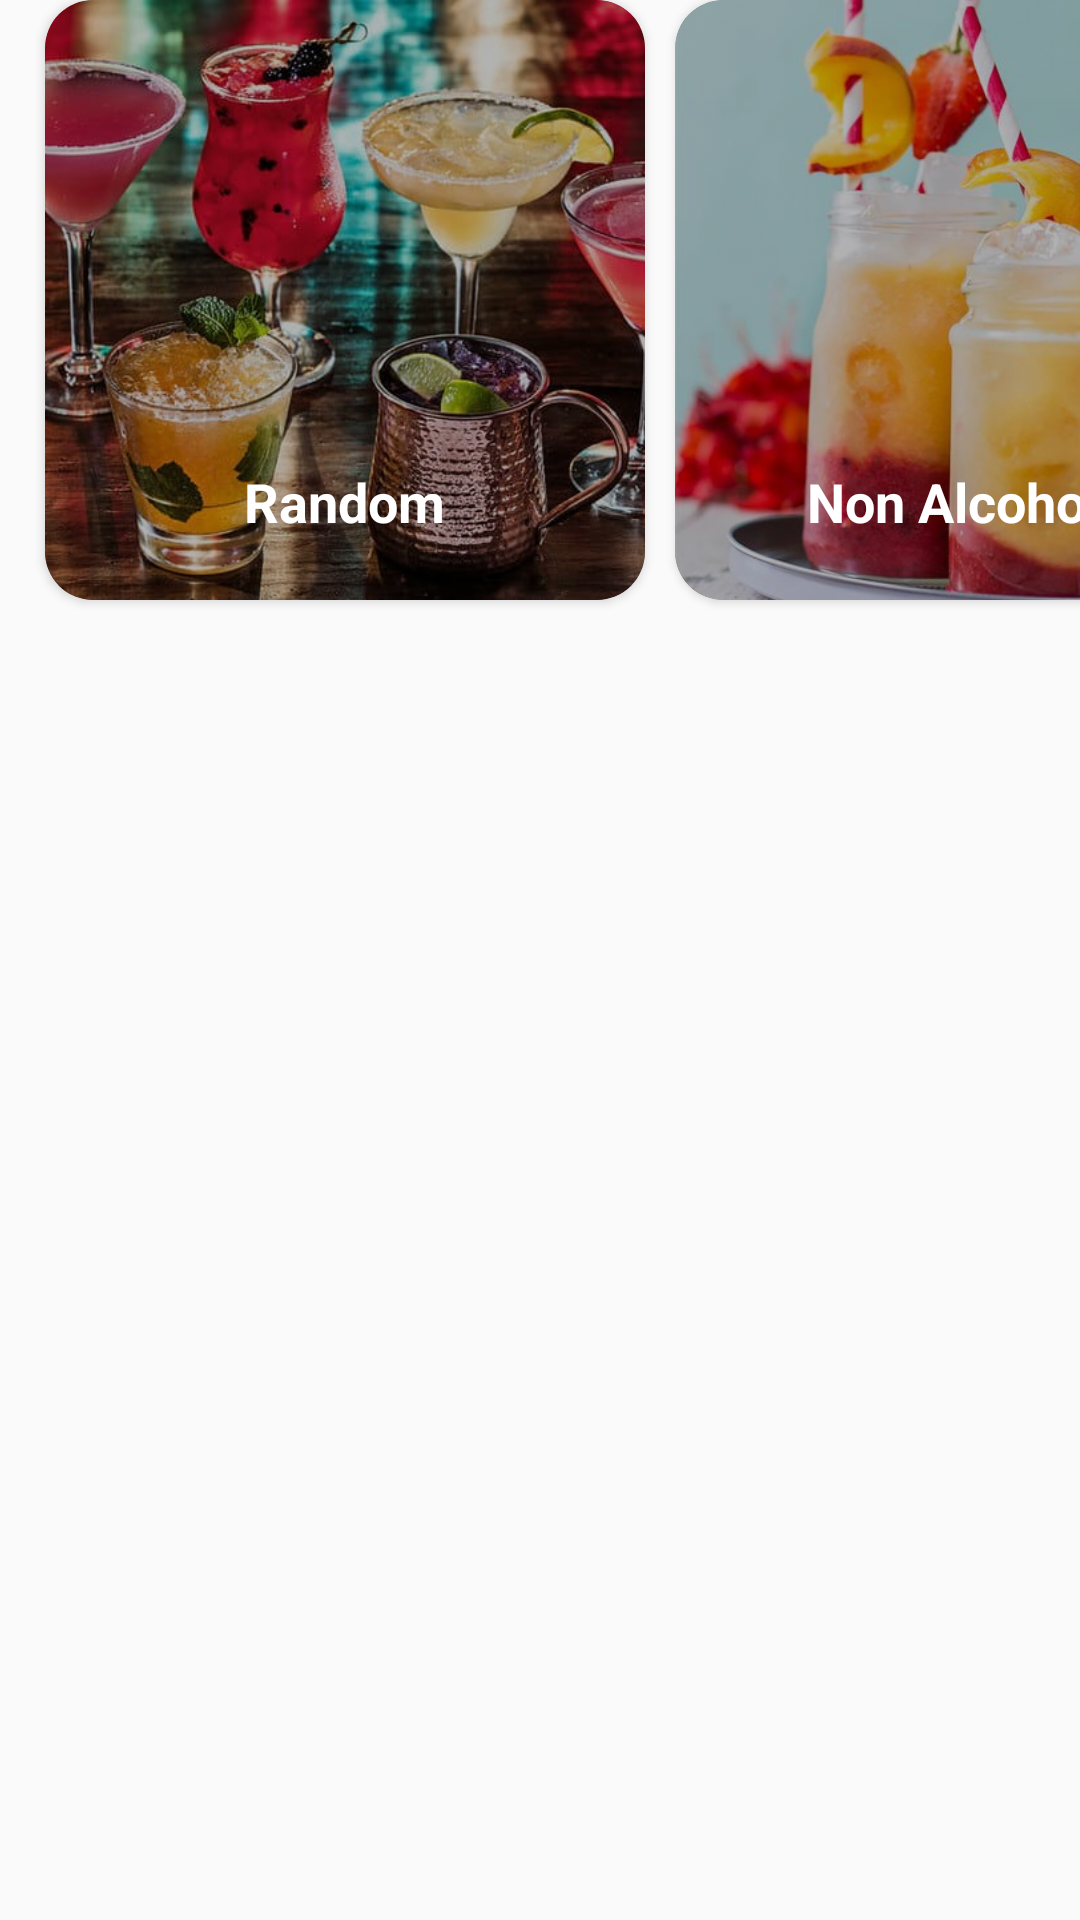

This screen was rendered from an Android layout file. Write that file and the resources it references.
<!-- AndroidManifest.xml: application theme AppTheme -->
<!-- res/layout/include_categories.xml -->
<?xml version="1.0" encoding="utf-8"?>
<LinearLayout xmlns:android="http://schemas.android.com/apk/res/android"
    xmlns:app="http://schemas.android.com/apk/res-auto"
    xmlns:tools="http://schemas.android.com/tools"
    android:layout_width="match_parent"
    android:layout_height="wrap_content"
    android:orientation="horizontal">

    <HorizontalScrollView
        android:layout_width="match_parent"
        android:layout_height="match_parent"
        android:scrollbars="none">

        <LinearLayout
            android:layout_width="wrap_content"
            android:layout_height="match_parent"
            android:orientation="horizontal">

            <androidx.cardview.widget.CardView
                android:id="@+id/random_view"
                android:layout_width="200dp"
                android:layout_height="200dp"
                app:cardCornerRadius="16dp"
                app:cardBackgroundColor="@color/black"
                android:layout_marginLeft="15dp">

                <ImageView
                    android:layout_width="match_parent"
                    android:layout_height="match_parent"
                    android:scaleType="centerCrop"
                    android:alpha="0.7"
                    android:src="@drawable/random_image" />

                <TextView
                    android:layout_width="wrap_content"
                    android:layout_height="20dp"
                    android:layout_gravity="bottom|center"
                    android:layout_marginBottom="25dp"
                    android:text="@string/random"
                    android:textStyle="bold"
                    android:textColor="@color/white"
                    android:textSize="18dp" />
            </androidx.cardview.widget.CardView>
            <androidx.cardview.widget.CardView
                android:id="@+id/non_alcoholic_view"
                android:layout_width="200dp"
                android:layout_height="200dp"
                app:cardCornerRadius="16dp"
                app:cardBackgroundColor="@color/black"
                android:layout_marginLeft="10dp">

                <ImageView
                    android:layout_width="match_parent"
                    android:layout_height="match_parent"
                    android:scaleType="centerCrop"
                    android:alpha="0.7"
                    android:src="@drawable/non_alco_image" />

                <TextView
                    android:layout_width="wrap_content"
                    android:layout_height="20dp"
                    android:layout_gravity="bottom|center"
                    android:layout_marginBottom="25dp"
                    android:text="@string/non_alcoholic"
                    android:textStyle="bold"
                    android:textColor="@color/white"
                    android:textSize="18dp" />
            </androidx.cardview.widget.CardView>
            <androidx.cardview.widget.CardView
                android:id="@+id/last_cocktail_view"
                android:layout_width="200dp"
                android:layout_height="200dp"
                app:cardCornerRadius="16dp"
                app:cardBackgroundColor="@color/black"
                android:layout_marginLeft="10dp"
                android:layout_marginRight="15dp">

                <ImageView
                    android:id="@+id/last_cocktail_image"
                    android:layout_width="match_parent"
                    android:layout_height="match_parent"
                    android:scaleType="centerCrop"
                    android:alpha="0.7" />

                <LinearLayout
                    android:layout_width="wrap_content"
                    android:layout_height="wrap_content"
                    android:layout_gravity="bottom|center"
                    android:orientation="vertical">
                    <TextView
                        android:layout_width="wrap_content"
                        android:layout_height="20dp"
                        android:layout_gravity="bottom|center"
                        android:text="@string/last_drink"
                        android:textStyle="bold"
                        android:textColor="@color/white"
                        android:textSize="18dp" />
                    <TextView
                        android:id="@+id/last_cocktail_name"
                        android:layout_width="wrap_content"
                        android:layout_height="20dp"
                        android:layout_gravity="bottom|center"
                        android:text="@string/your_last_drinks_will_be_here"
                        android:layout_marginBottom="5dp"
                        android:textColor="@color/white"
                        android:textStyle="bold|italic"
                        android:textSize="15sp" />
                </LinearLayout>

            </androidx.cardview.widget.CardView>
        </LinearLayout>
    </HorizontalScrollView>

</LinearLayout>
<!-- resources referenced by this layout -->
<resources>
  <color name="black">#000000</color>
  <color name="white">#FFFFFF</color>
  <!-- drawable non_alco_image: jpg bitmap (drawable, 31548 bytes) -->
  <!-- drawable random_image: jpg bitmap (drawable, 70756 bytes) -->
  <string name="last_drink">Last Drink</string>
  <string name="non_alcoholic">Non Alcoholic</string>
  <string name="random">Random</string>
  <string name="your_last_drinks_will_be_here">Your last drinks will be here</string>
  <style name="AppTheme" parent="Theme.MaterialComponents.Light.NoActionBar.Bridge">
          
          <item name="android:textColor">#747474</item>
          <item name="colorPrimaryDark">#ffffff</item>
          <item name="android:statusBarColor">#ffffff</item>
          <item name="colorAccent">#747474</item>
          <item name="android:windowLightStatusBar">true</item>
      </style>
</resources>
